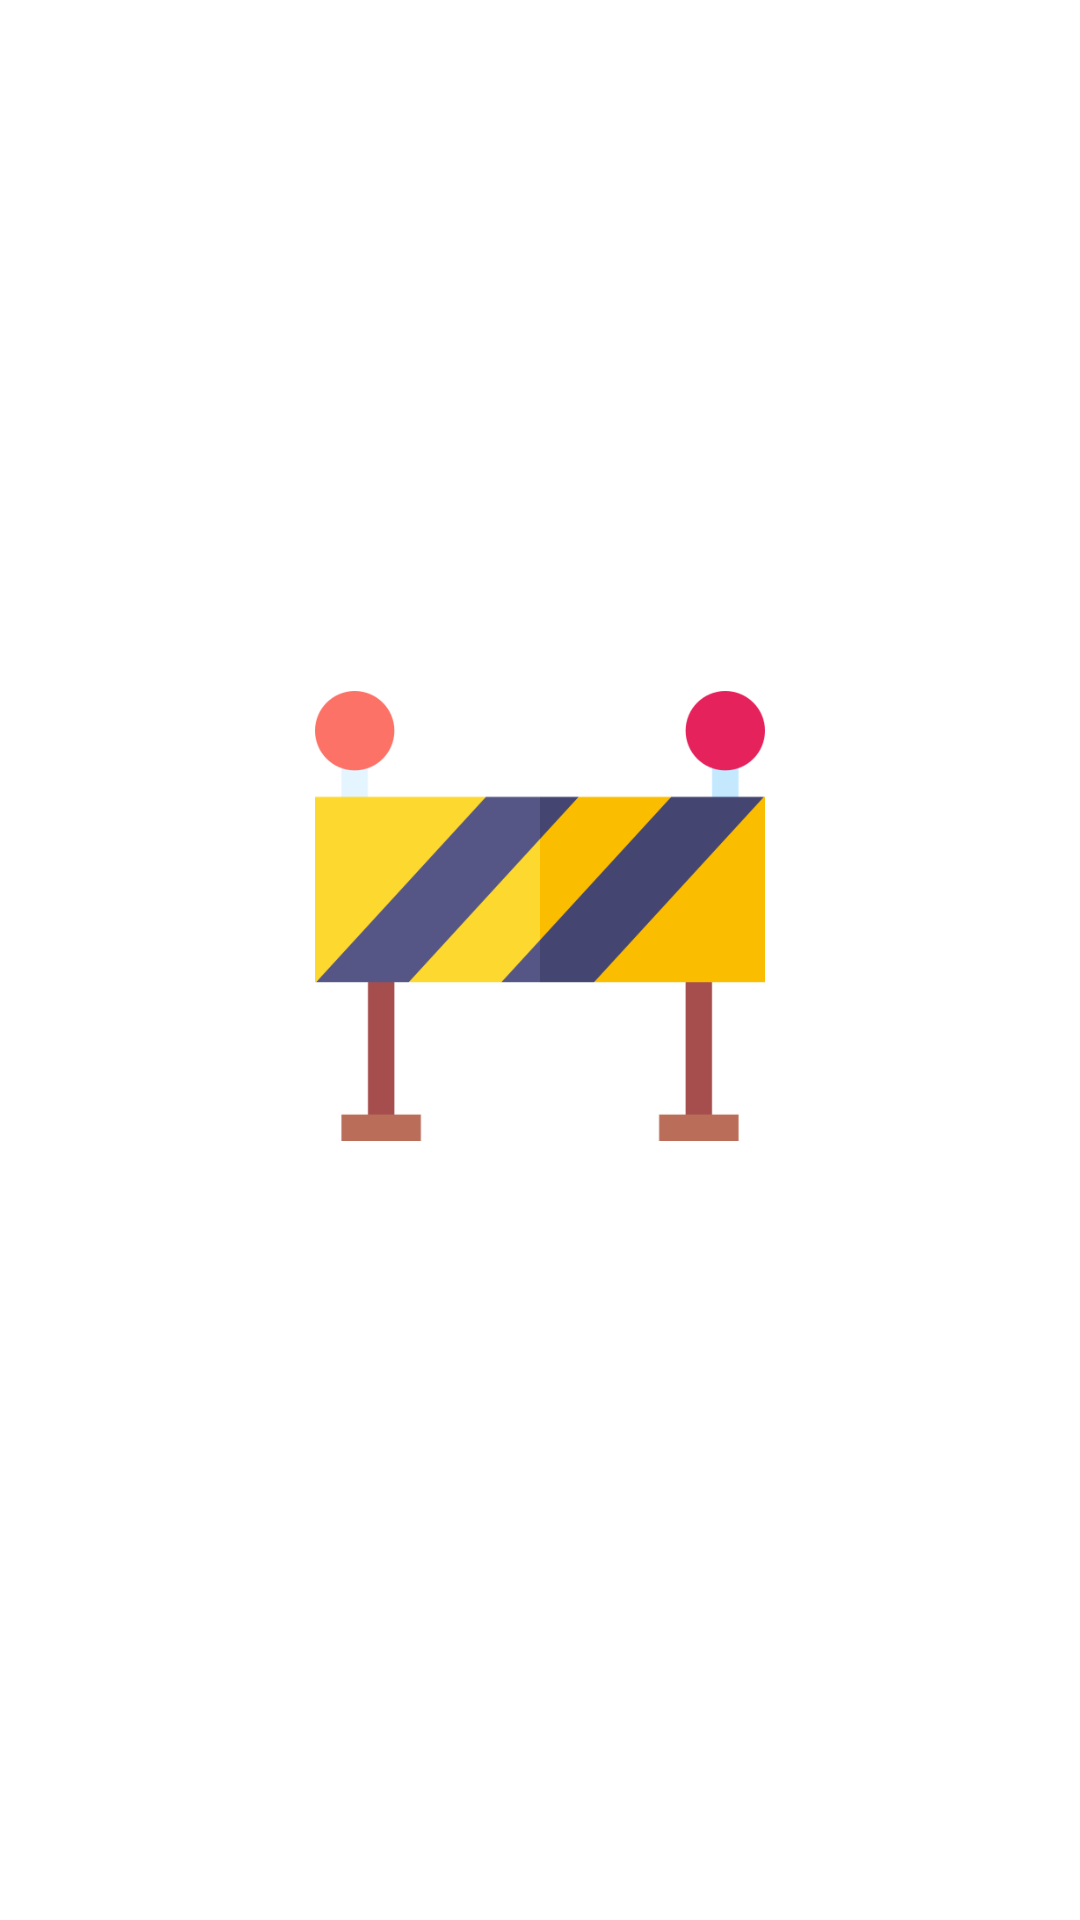

This screen was rendered from an Android layout file. Write that file and the resources it references.
<!-- AndroidManifest.xml: application theme Theme.EParking -->
<!-- res/layout/popup_inprogress.xml -->
<?xml version="1.0" encoding="utf-8"?>
<androidx.constraintlayout.widget.ConstraintLayout xmlns:android="http://schemas.android.com/apk/res/android"
    android:layout_gravity="center"
    android:layout_width="250dp"
    android:layout_height="250dp"
    android:padding="10dp"
    xmlns:app="http://schemas.android.com/apk/res-auto">
    <LinearLayout
        android:gravity="center"
        app:layout_constraintTop_toTopOf="parent"
        app:layout_constraintLeft_toLeftOf="parent"
        app:layout_constraintRight_toRightOf="parent"
        app:layout_constraintBottom_toBottomOf="parent"
        android:orientation="vertical"
        android:layout_width="match_parent"
        android:layout_height="wrap_content">
        <ImageView
            android:src="@drawable/barrier"
            android:id="@+id/imageSuccess"
            app:layout_constraintTop_toTopOf="parent"
            app:layout_constraintLeft_toLeftOf="parent"
            app:layout_constraintRight_toRightOf="parent"
            android:layout_width="150dp"
            android:layout_height="150dp"
            android:contentDescription="@string/todo" />
        <com.google.android.material.textview.MaterialTextView
            android:gravity="center"
            android:textColor="@color/white"
            android:textSize="22sp"
            android:textStyle="bold"
            android:textFontWeight="600"
            android:text="Masih dalam perbaikan"
            app:layout_constraintTop_toBottomOf="@id/imageSuccess"
            app:layout_constraintLeft_toLeftOf="parent"
            app:layout_constraintRight_toRightOf="parent"
            android:layout_width="match_parent"
            android:layout_height="wrap_content"/>
    </LinearLayout>

</androidx.constraintlayout.widget.ConstraintLayout>
<!-- resources referenced by this layout -->
<resources>
  <color name="white">#FFFFFFFF</color>
  <!-- drawable barrier: png bitmap (drawable, 11330 bytes) -->
  <string name="todo">TODO</string>
  <style name="Theme.EParking" parent="Theme.MaterialComponents.DayNight.DarkActionBar">
          
          <item name="colorPrimary">@color/colorPrimary1</item>
          <item name="colorPrimaryVariant">@color/colorPrimary3</item>
          <item name="colorOnPrimary">@color/colorPrimary3</item>
          
          <item name="colorSecondary">@color/colorSecondary1</item>
          <item name="colorSecondaryVariant">@color/colorSecondary2</item>
          <item name="colorOnSecondary">@color/colorSecondary3</item>
          
  
          <item name="android:windowBackground">?attr/colorOnPrimary</item>
          <item name="windowActionBar">false</item>
          <item name="windowNoTitle">true</item>
          <item name="android:windowFullscreen">true</item>
      </style>
  <color name="colorPrimary1">#06283D</color>
  <color name="colorPrimary3">#47B5FF</color>
  <color name="colorSecondary1">#2F8F9D</color>
  <color name="colorSecondary2">#3BACB6</color>
  <color name="colorSecondary3">#82DBD8</color>
</resources>
